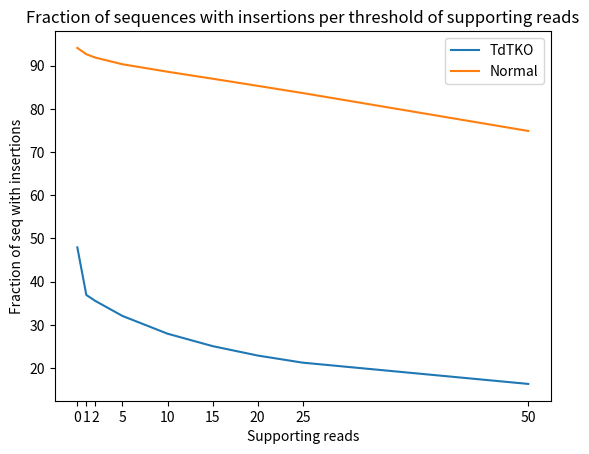

Write Python code to recreate this figure.
from matplotlib import pyplot as plt


def plot_supporting_reads():
    """
    """
    with open('count_reads.txt', 'r') as file:
        header = next(file)
        x_points = []
        y_points = []
        for row in file:
            x_points.append(int(row.split(': ')[0]))
            y_points.append(int(row.split(': ')[1].rstrip('\n')))
        x_ = [1, 3, 5, 8, 10, 15, 20, 25, 50, 75, 100, 150, 200, 250, 300]
        y_ = [y_points[e] for e in x_]

        plt.figure()
        plt.plot(x_, y_)
        plt.title('Number of CDR3 sequences supported by number of reads')
        plt.ylabel('Sequences')
        plt.xlabel('Reads')
        plt.savefig('sequences_per_reads.png')
        plt.close()


def plot_fractions_ins():
    plt.figure()

    # old ----------------------------------------------------------------------------------
    # x_points = [0, 5, 10, 15, 20, 25, 50]
    # y_points = [47.94, 21.18, 13.18, 8.90, 6.40, 4.84, 1.89]
    # plt.plot(x_points, y_points, label='TdTKO')

    # y_points = [94.29, 39.41, 20.10, 11.39, 6.71, 4.09, 0.54]
    # plt.plot(x_points, y_points, label='mandl-07')

    # y_points = [94.11, 36.93, 18.45, 10.68, 6.61, 4.28, 0.78]
    # plt.plot(x_points, y_points, label='Normal')
    # -------------------------------------------------------------------------------------
    x_points = [0, 1, 2, 5, 10, 15, 20, 25, 50]

    y_points = [47.94, 36.92, 35.54, 32.07, 27.96, 25.08, 22.90, 21.25, 16.33]
    plt.plot(x_points, y_points, label='TdTKO')

    y_points = [94.11, 92.65, 91.87, 90.33, 88.60, 86.98, 85.33, 83.66, 74.89]
    plt.plot(x_points, y_points, label='Normal')

    plt.title('Fraction of sequences with insertions per threshold of supporting reads')
    plt.xlabel('Supporting reads')
    plt.ylabel('Fraction of seq with insertions')
    plt.xticks([0, 1, 2, 5, 10, 15, 20, 25, 50])
    plt.legend()
    plt.savefig('C:\\Users\\gabev\\PycharmProjects\\MRP_TdTKO_mice\\img\\Normal_TdTKO_fraction_insertions_per_reads.png')
    plt.close()


def plot_sequence_length_read_count(x_points, y_points, label):
    plt.figure()

    plt.scatter(x_points, y_points, label=label, s=3)
    plt.title('Read count per Junction sequence length')
    plt.xlabel('Junction sequence length')
    plt.ylabel('Read count')
    plt.legend()
    plt.savefig(f'C:\\Users\\gabev\\PycharmProjects\\MRP_TdTKO_mice\\img\\Read_count_per_sequence_length_{label}.png')
    plt.close()


if __name__ == '__main__':
    # plot_supporting_reads()
    plot_fractions_ins()
